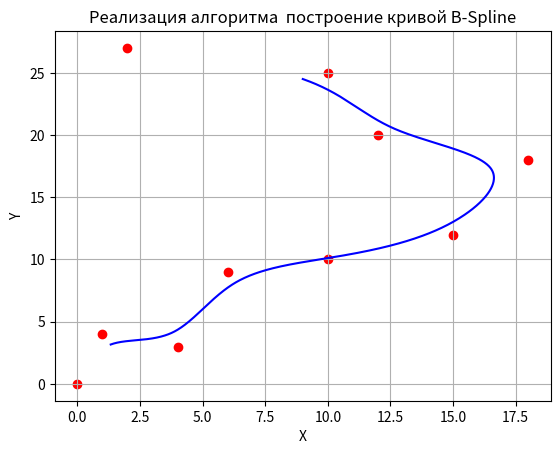

Here is the Python script that generated this plot:
import numpy as np
import matplotlib.pyplot as plt
import time

start_time = time.time()
def cubic_b_spline_basis(t):
    return (t**3,t**2,t,1)

def evaluate_b_spline_curve(G, Ms, t):
    T = cubic_b_spline_basis(t)
    curve_point = [0, 0]

    for i in range(len(T)):
        for j in range(len(G)):
            curve_point[0] += T[i] * Ms[i * len(G) + j] * G[j][0]
            curve_point[1] += T[i] * Ms[i * len(G) + j] * G[j][1]
    return curve_point

points = [[0, 0], [1, 4], [4, 3], [6, 9],[10, 10], [15,12], [18,18], [12,20],[10,25],[2,27]]
#points = [[4,-2], [0,0], [-4,4], [5,5],[10, 10], [15,12], [12,12], [18,13], [20,13]]

#Пересчитанные весовые коэффициенты для прохода через все точки

Ms = [1/6.0 * x for x in [-1, 3, -3, 1,
                           3, -6, 3, 0,
                           -3, 0, 3, 0,
                           1, 4, 1, 0]]

curve_points = []

for i in range(1, len(points)-2):
    G = points[i-1:i+3]  # Выбираем 4 контрольные точки
    t_values = np.linspace(0, 1, 100)
    curve_points.extend([evaluate_b_spline_curve(G, Ms, t) for t in t_values])

end_time = time.time()
execution_time = end_time - start_time
print("Время выполнения программы:", execution_time, "секунд")

# Визуализация кривой
plt.figure()

# Распаковываем координаты x и y из списка точек кривой
x_curve = [point[0] for point in curve_points]
y_curve = [point[1] for point in curve_points]

# Строим кривую
plt.plot(x_curve, y_curve, color='b')

# Добавляем точки управления
for point in points:
    plt.scatter(point[0], point[1], color='r')

# Настройка осей
plt.xlabel('X')
plt.ylabel('Y')
plt.title('Реализация алгоритма  построение кривой B-Spline')

plt.grid(True)
plt.show()

